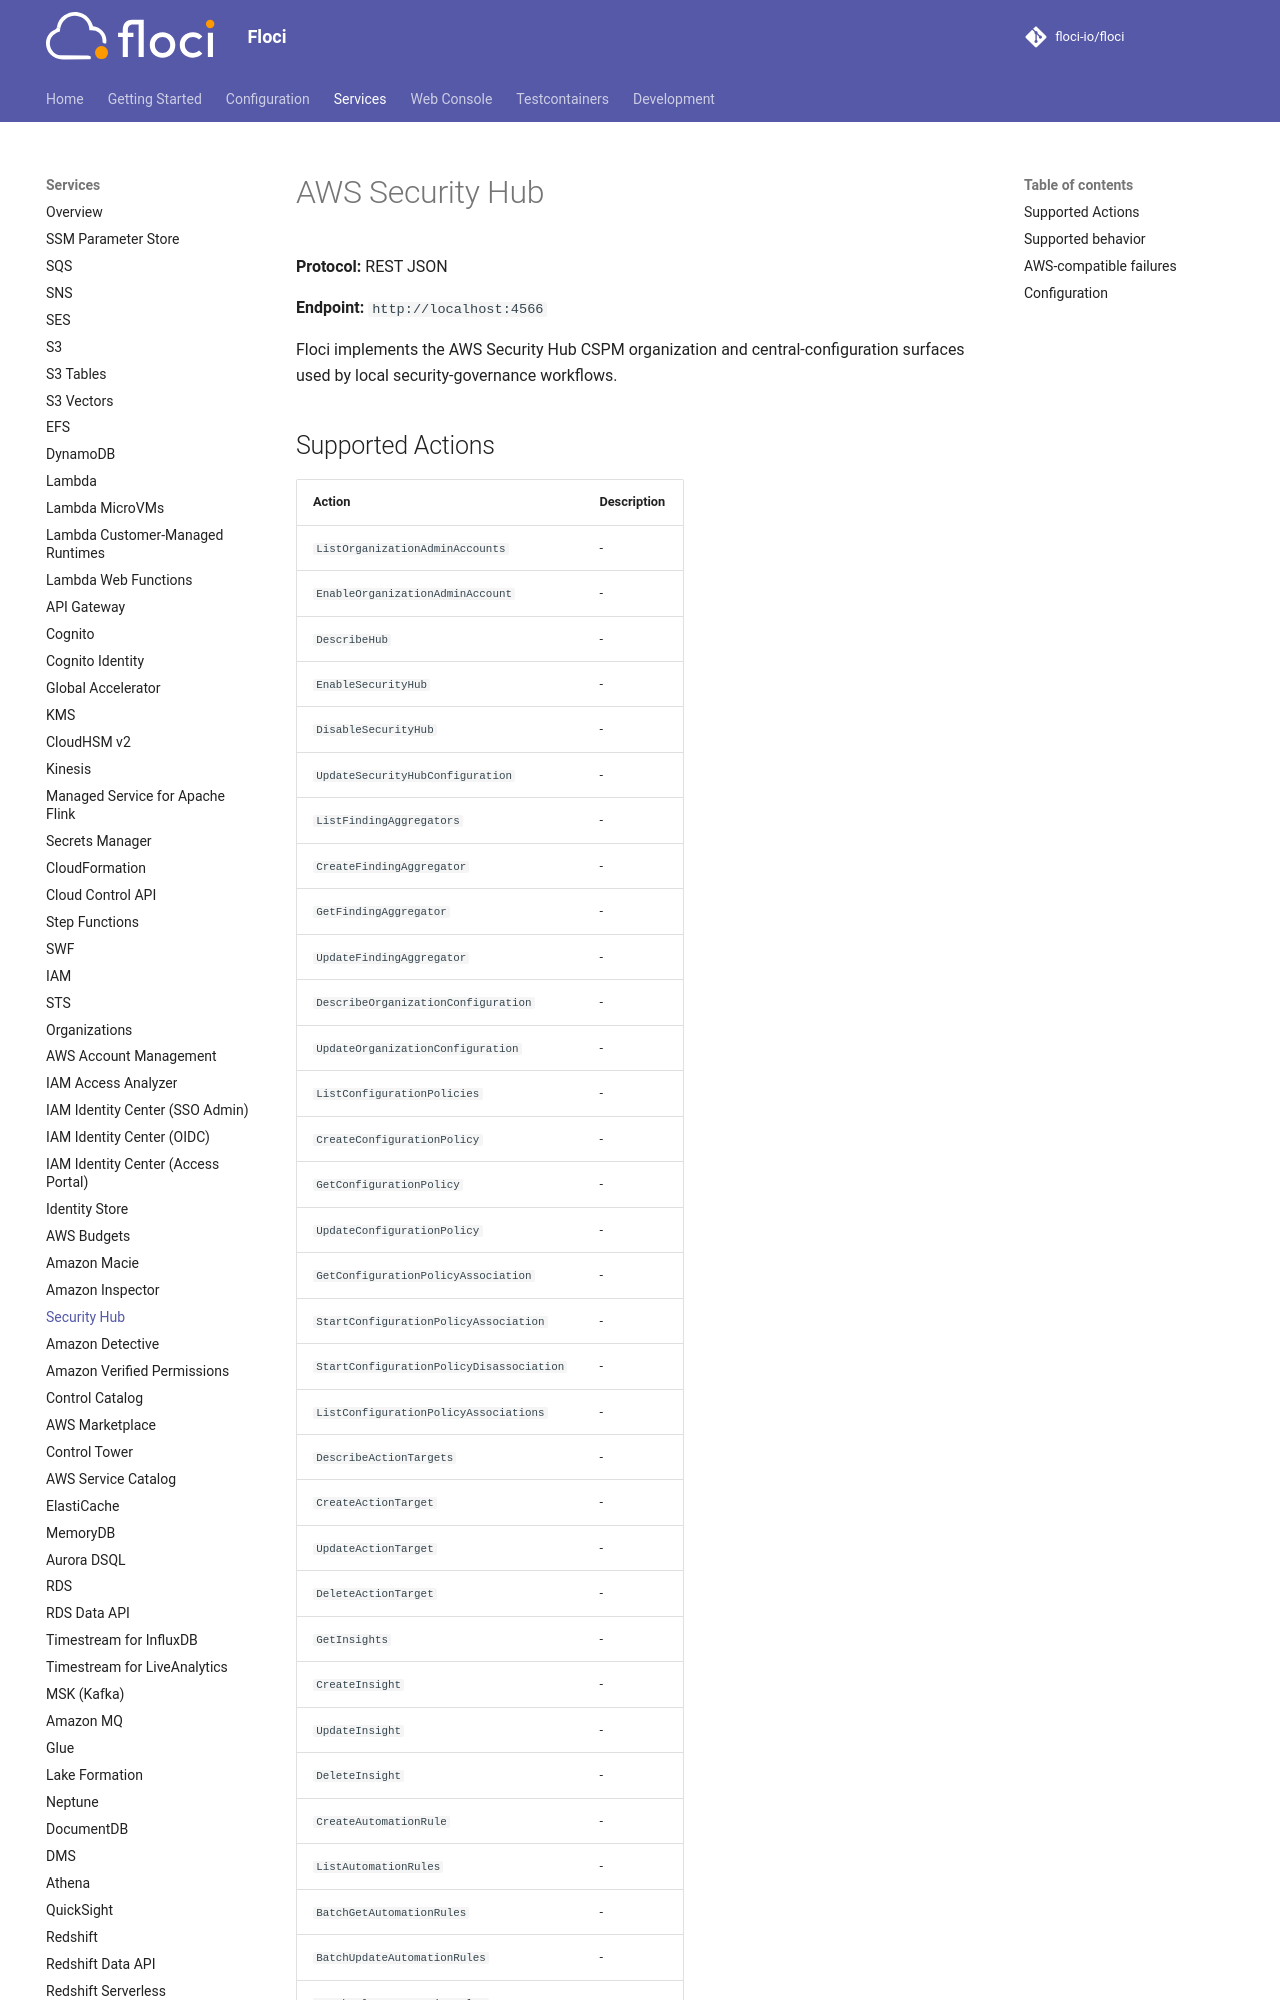

repository: alchemy-run/floci · page: services/securityhub/index.html · generator: mkdocs

# AWS Security Hub

**Protocol:** REST JSON

**Endpoint:** `http://localhost:4566`

Floci implements the AWS Security Hub CSPM organization and central-configuration surfaces used by local security-governance workflows.
